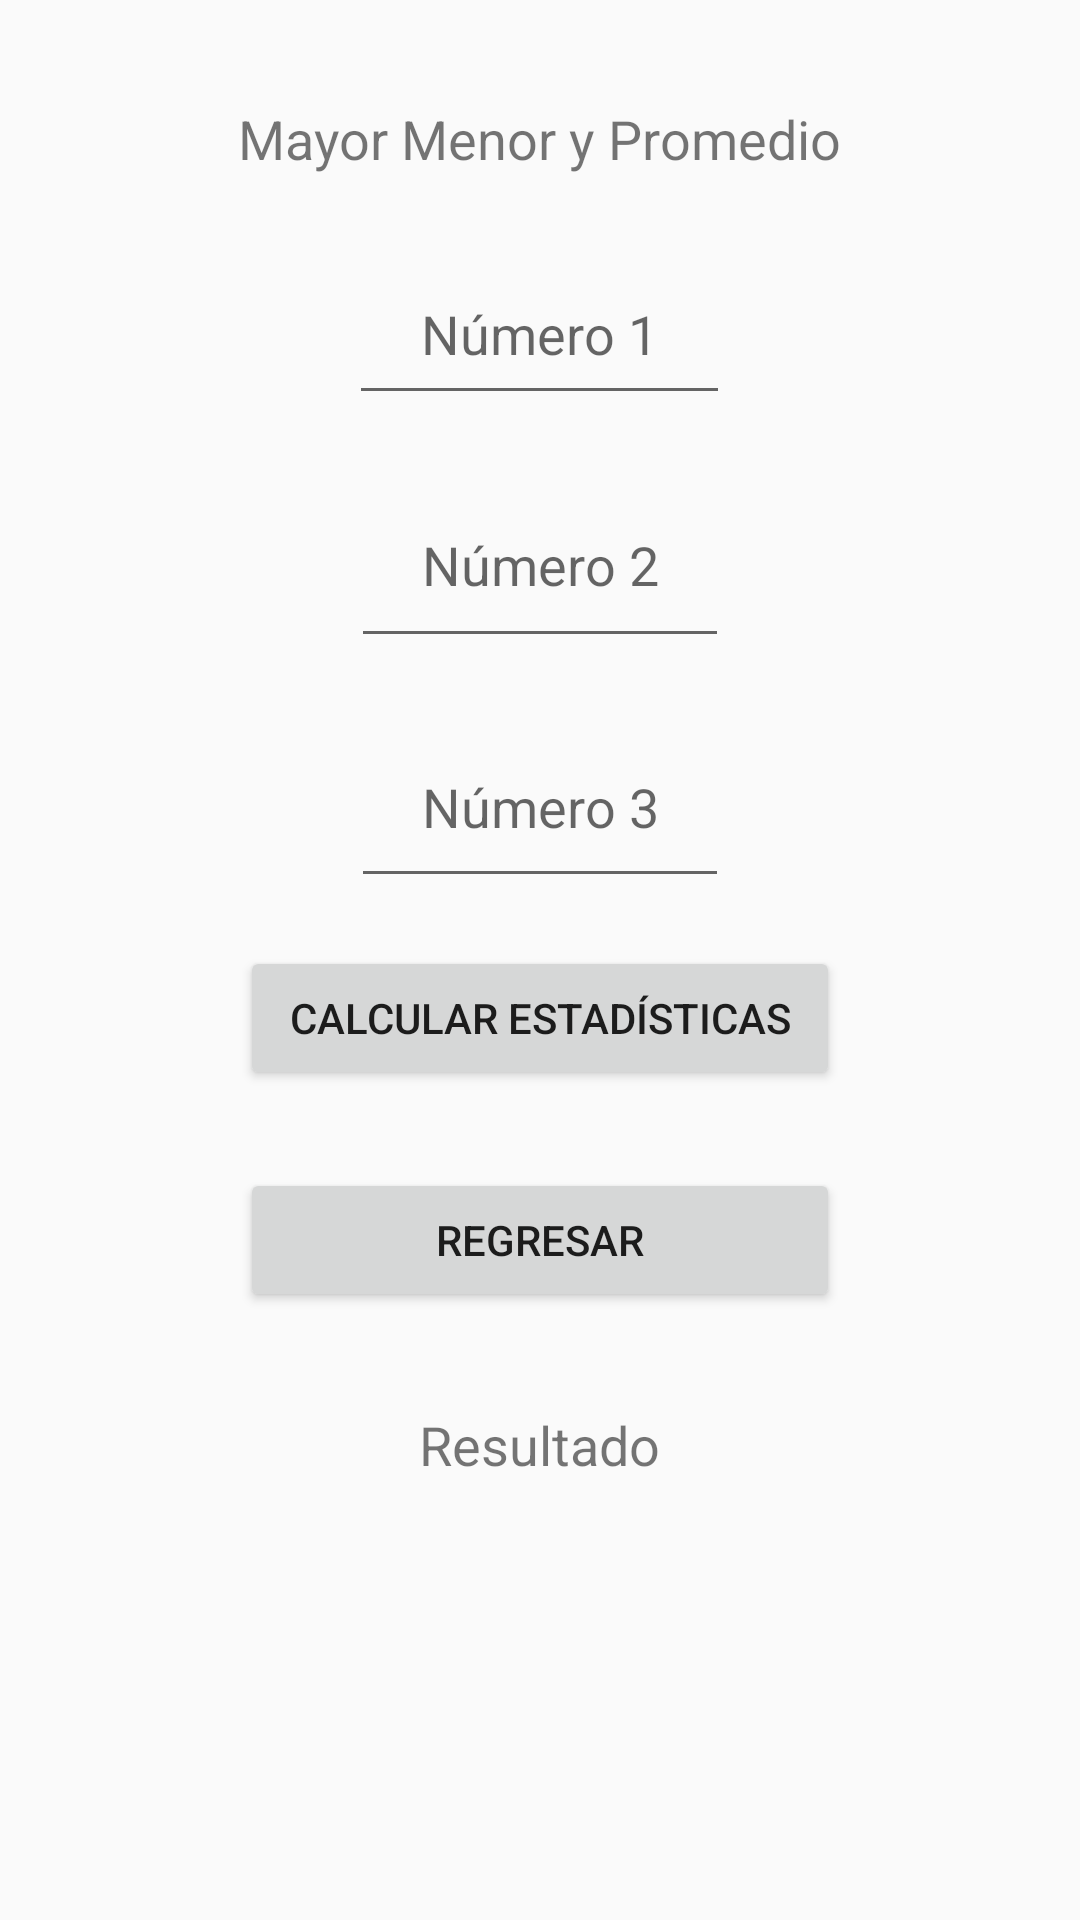

Write the Android layout XML for this screen, with the resource values it uses.
<!-- AndroidManifest.xml: application theme Theme.MultiUso -->
<!-- res/layout/activity_mayor_menor_promedio.xml -->
<?xml version="1.0" encoding="utf-8"?>
<RelativeLayout xmlns:android="http://schemas.android.com/apk/res/android"
    android:layout_width="match_parent"
    android:layout_height="match_parent"
    android:layout_gravity="center">

    <TextView
        android:id="@+id/tituloTextView"
        android:layout_width="wrap_content"
        android:layout_height="wrap_content"
        android:layout_alignParentTop="true"
        android:layout_centerHorizontal="true"
        android:layout_marginTop="34dp"
        android:text="Mayor Menor y Promedio"
        android:textSize="18sp" />

    <EditText
        android:id="@+id/number1EditText"
        android:inputType="number"
        android:gravity="center"
        android:layout_width="127dp"
        android:layout_height="57dp"
        android:layout_below="@+id/tituloTextView"
        android:layout_centerHorizontal="true"
        android:layout_marginTop="23dp"
        android:hint="Número 1" />

    <EditText
        android:id="@+id/number2EditText"
        android:inputType="number"
        android:gravity="center"
        android:layout_width="126dp"
        android:layout_height="65dp"
        android:layout_below="@id/number1EditText"
        android:layout_centerHorizontal="true"
        android:layout_marginTop="16dp"
        android:hint="Número 2" />

    <EditText
        android:id="@+id/number3EditText"
        android:inputType="number"
        android:gravity="center"
        android:layout_width="126dp"
        android:layout_height="64dp"
        android:layout_below="@id/number2EditText"
        android:layout_centerHorizontal="true"
        android:layout_marginTop="16dp"
        android:hint="Número 3" />

    <Button
        android:id="@+id/calculateStatisticsButton"
        android:layout_width="200dp"
        android:layout_height="wrap_content"
        android:layout_below="@id/number3EditText"
        android:layout_centerHorizontal="true"
        android:layout_marginTop="16dp"
        android:onClick="onClickCalcularEstadisticas"
        android:text="Calcular Estadísticas" />

    <TextView
        android:id="@+id/statisticsTextView"
        android:gravity="center"
        android:layout_width="wrap_content"
        android:layout_height="wrap_content"
        android:layout_below="@+id/regresarButton"
        android:layout_centerHorizontal="true"
        android:layout_marginTop="32dp"
        android:text="Resultado"
        android:textSize="18sp" />

    <Button
        android:id="@+id/regresarButton"
        android:layout_width="200dp"
        android:layout_height="wrap_content"
        android:layout_below="@+id/calculateStatisticsButton"
        android:layout_centerHorizontal="true"
        android:layout_marginTop="26dp"
        android:onClick="onClickRegresar"
        android:text="Regresar" />
</RelativeLayout>
<!-- resources referenced by this layout -->
<resources>
  <style name="Theme.MultiUso" parent="Theme.AppCompat.Light.DarkActionBar">
          
          <item name="colorPrimary">@color/purple_500</item>
          <item name="colorPrimaryDark">@color/purple_700</item>
          <item name="colorAccent">@color/teal_200</item>
          
      </style>
  <!-- not gathered from this repository: default colours our renderer supplied (Android Studio template values) -->
  <color name="purple_500">#FF6200EE</color>
  <color name="purple_700">#FF3700B3</color>
  <color name="teal_200">#FF03DAC5</color>
</resources>
